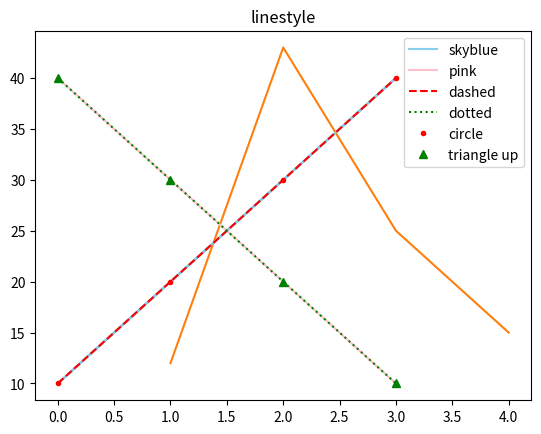
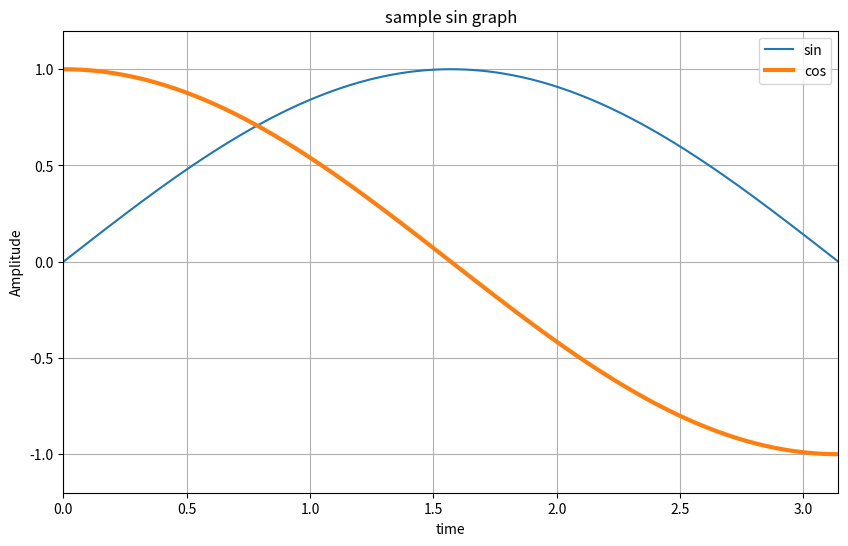
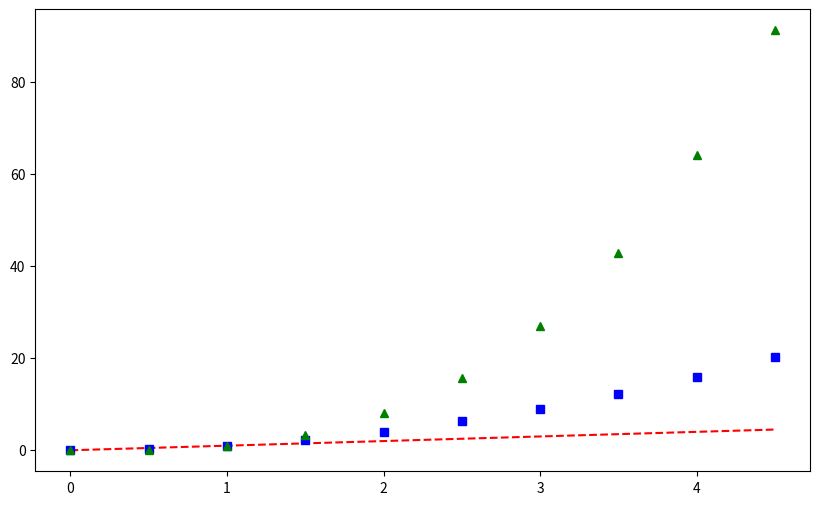
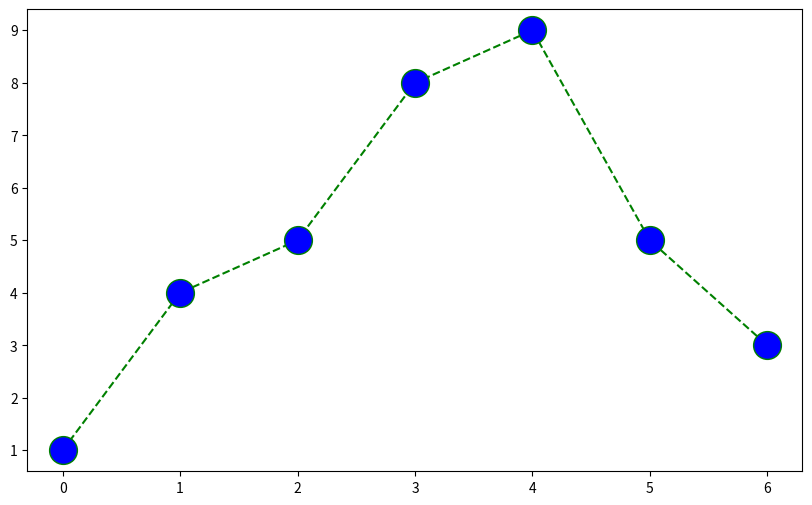
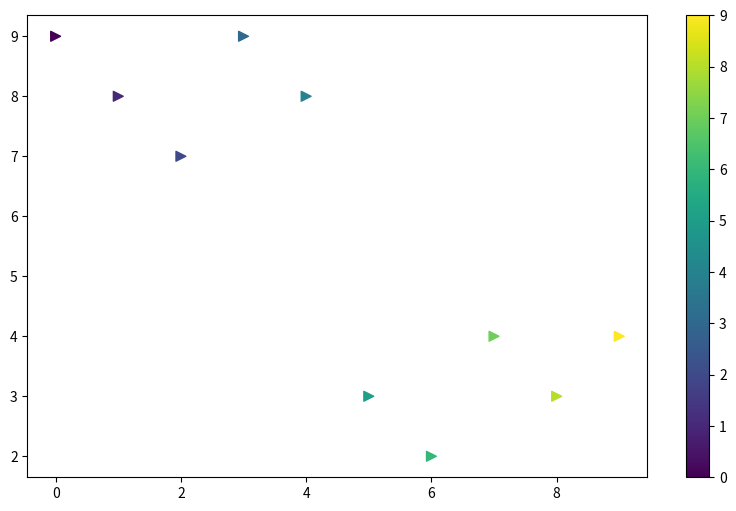

The script that saved these images, in order:
# -*- coding: utf-8 -*-
"""
Created on Thu Feb  6 09:02:41 2025

[redacted]
"""

import matplotlib.pyplot as plt

### 직선 또는 꺾은선 형태의 그래프: plot()

plt.plot([10,20,30,40]) # 데이터 하나만 넣으면 y축 데이터로 인식
plt.show()

plt.plot([1,2,3,4], [12,43,25,15]) # x축데이터, y축 데이터로 인식
plt.show()
plt.title('plotting')

# 두 그래프, 색상, 범례: legned()-> 반드시 label값 필요, 
plt.title('legend & color')
plt.plot([10,20,30,40], color = 'skyblue', label = 'skyblue')
plt.plot([40,30,20,10], color = 'pink', label = 'pink')
plt.legend()
plt.show()

# 선 형태: ls = '' / linestyle = , lw= 선 두께
plt.title('linestyle')
plt.plot([10,20,30,40], color = 'r', linestyle= '--', label = 'dashed')
plt.plot([40,30,20,10], color = 'g', linestyle= ':', label = 'dotted')
plt.legend()
plt.show()

# 선 대신 모양으로
plt.plot([10,20,30,40], 'r.', label = 'circle')
plt.plot([40,30,20,10], 'g^', label = 'triangle up')
plt.legend()
plt.show()

# 그래프 기본 구조 생성 : matplotlib.pyplot.figure()
plt.figure()
# 그래프 기본 구조에 그래프 그려주기: matplotlib.pyplot.plot(시각화 데이터)
# 그래프 출력 : matplotlib.pyplot.show()
plt.show()



# Numpy 이용하여 Dummy 데이터 생성 후 sin()을 이용하여 시각화
import numpy as np

# Numpy의 범위: Numpy.arange(시작, 끝, 사이간격)
t = np.arange(0,10,0.01)
y = np.sin(t)

plt.figure(figsize = (10,6)) # 10:6 비율로 준비
plt.plot(t, y, label='sin')
plt.plot(t, np.cos(t), lw=3, label='cos')

plt.grid()
plt.legend()
plt.xlabel('time')
plt.ylabel('Amplitude')
plt.title('sample sin graph')
plt.xlim(0, np.pi) # x tick 값 변경, 보여지는 x축 변경되는 것
plt.ylim(-1.2, 1.2) # y tick 값 변경
plt.show()

# 다양한 모양
t = np.arange(0, 5, 0.5)
plt.figure(figsize=(10,6))
plt.plot(t, t, 'r--')
plt.plot(t, t**2, 'bs')
plt.plot(t, t**3, 'g^')
plt.show()

# 색상, 선스타일 변경 두 번째 방법
t = [0,1,2,3,4,5,6]
y = [1,4,5,8,9,5,3]

plt.figure(figsize=(10,6))
plt.plot(t,y,color='green', 
         linestyle= 'dashed',
         marker='o',
         markerfacecolor='blue',
         markersize=20)
plt.show()


### 산점도 그래프 plt.scatter()
t = np.array([0,1,2,3,4,5,6,7,8,9])
y = np.array([9,8,7,9,8,3,2,4,3,4])
colormap=t # 데이터에 따른 마커 색 변경
plt.figure(figsize=(10,6))
plt.scatter(t,y, marker='>', s = 50, c=colormap)
plt.colorbar() # 그래프 오른쪽에 칼라바 표시
plt.show()

